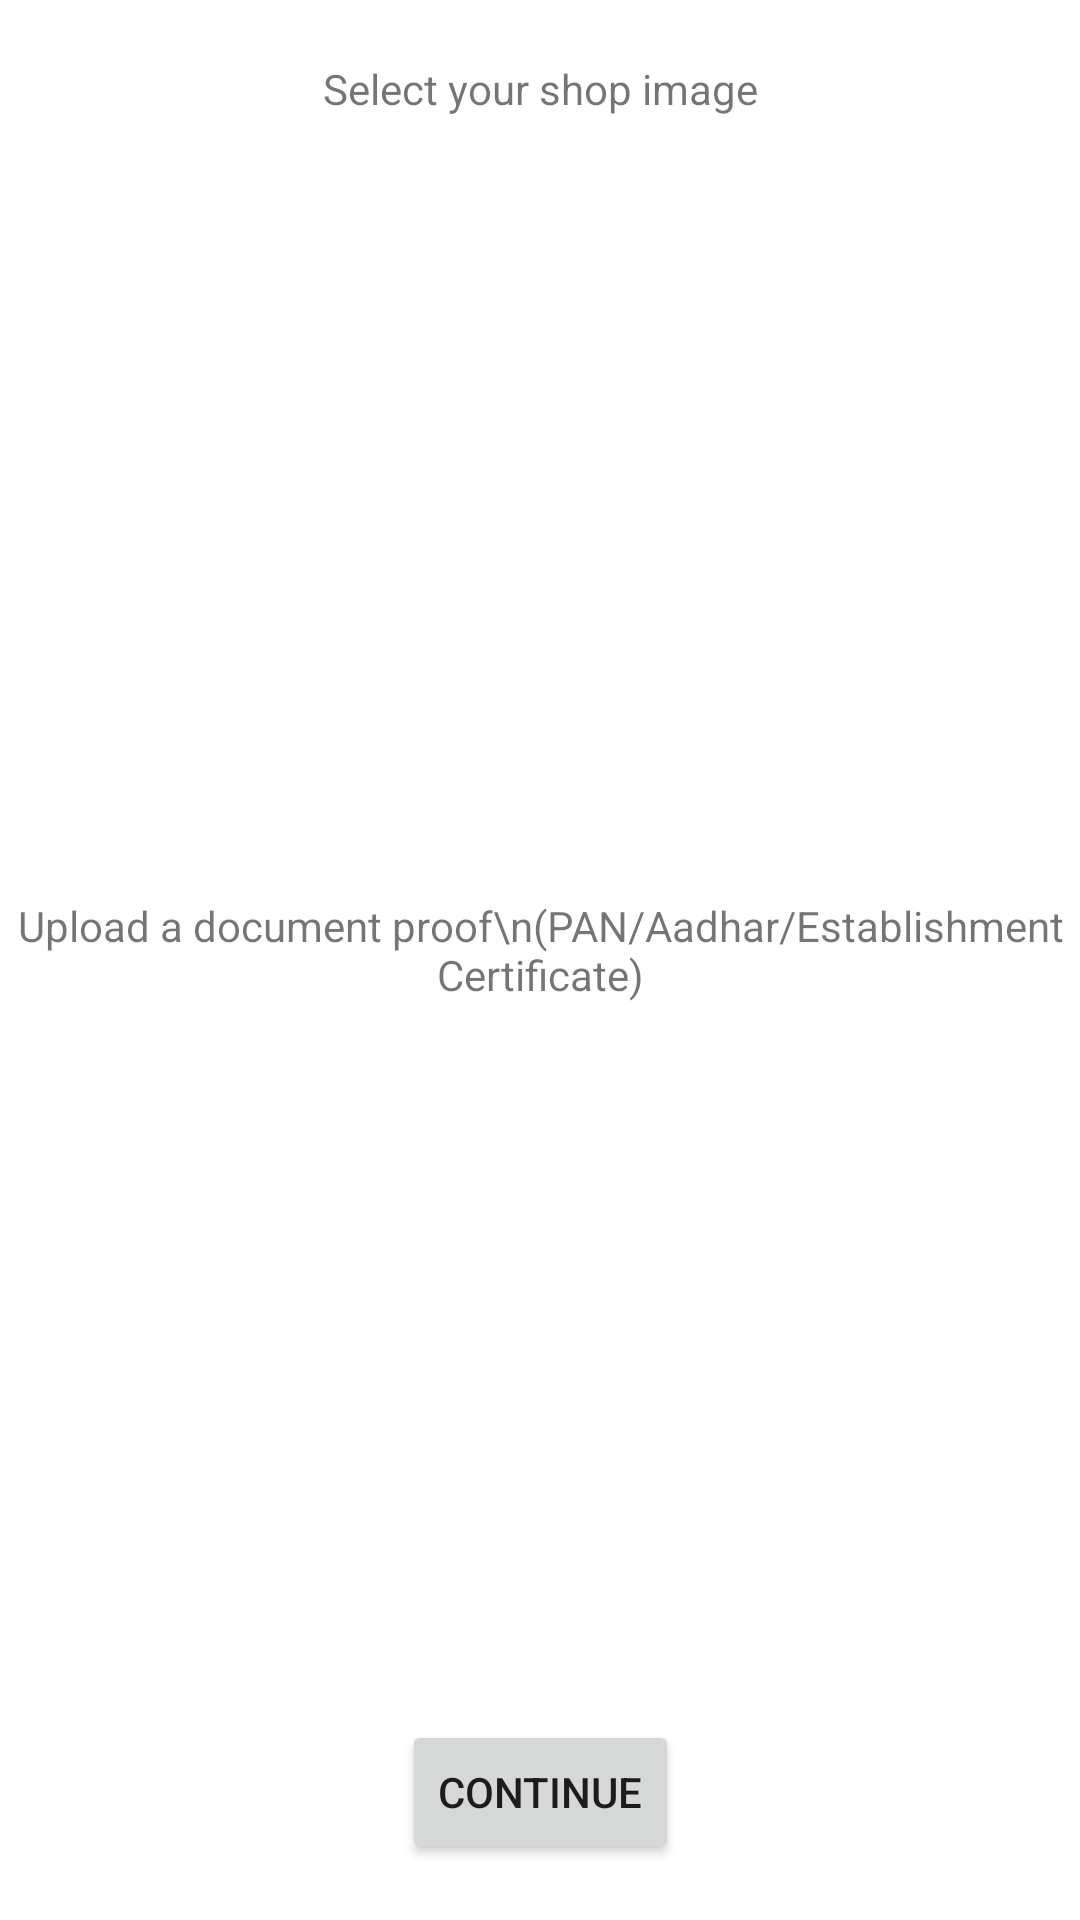

Layout XML and referenced resources for this Android screen:
<!-- AndroidManifest.xml: application theme AppTheme -->
<!-- res/layout/fragment_signup_shop_identification_info.xml -->
<?xml version="1.0" encoding="utf-8"?>
<androidx.constraintlayout.widget.ConstraintLayout xmlns:android="http://schemas.android.com/apk/res/android"
    xmlns:app="http://schemas.android.com/apk/res-auto"
    android:layout_width="match_parent"
    android:layout_height="match_parent">

    <ImageView
        android:id="@+id/imageDisplaySelector"
        android:layout_width="200dp"
        android:layout_height="200dp"
        android:layout_marginTop="20dp"
        android:clickable="true"
        android:src="@mipmap/ic_launcher_round"
        app:layout_constraintBottom_toBottomOf="parent"
        app:layout_constraintEnd_toEndOf="parent"
        app:layout_constraintHorizontal_bias="0.5"
        app:layout_constraintStart_toStartOf="parent"
        app:layout_constraintTop_toBottomOf="@+id/textView5"
        app:layout_constraintVertical_bias="0.0" />

    <TextView
        android:id="@+id/textView5"
        android:layout_width="wrap_content"
        android:layout_height="wrap_content"
        android:layout_marginTop="20dp"
        android:text="Select your shop image"
        app:layout_constraintBottom_toBottomOf="parent"
        app:layout_constraintEnd_toEndOf="parent"
        app:layout_constraintStart_toStartOf="parent"
        app:layout_constraintTop_toTopOf="parent"
        app:layout_constraintVertical_bias="0.0" />

    <TextView
        android:id="@+id/textView6"
        android:layout_width="wrap_content"
        android:layout_height="wrap_content"
        android:layout_marginStart="20dp"
        android:layout_marginTop="40dp"
        android:layout_marginEnd="20dp"
        android:text="Upload a document proof\n(PAN/Aadhar/Establishment Certificate)"
        android:textAlignment="center"
        app:layout_constraintBottom_toBottomOf="parent"
        app:layout_constraintEnd_toEndOf="parent"
        app:layout_constraintStart_toStartOf="parent"
        app:layout_constraintTop_toBottomOf="@+id/imageDisplaySelector"
        app:layout_constraintVertical_bias="0.0" />

    <ImageView
        android:id="@+id/documentDisplaySelector"
        android:layout_width="200dp"
        android:layout_height="200dp"
        android:layout_marginTop="20dp"
        android:clickable="true"
        android:src="@mipmap/ic_launcher_round"
        app:layout_constraintBottom_toBottomOf="parent"
        app:layout_constraintEnd_toEndOf="parent"
        app:layout_constraintHorizontal_bias="0.5"
        app:layout_constraintStart_toStartOf="parent"
        app:layout_constraintTop_toBottomOf="@+id/textView6"
        app:layout_constraintVertical_bias="0.0" />

    <Button
        android:id="@+id/continueButton"
        android:layout_width="wrap_content"
        android:layout_height="wrap_content"
        android:text="Continue"
        app:layout_constraintBottom_toBottomOf="parent"
        app:layout_constraintEnd_toEndOf="parent"
        app:layout_constraintStart_toStartOf="parent"
        app:layout_constraintTop_toBottomOf="@+id/documentDisplaySelector" />


</androidx.constraintlayout.widget.ConstraintLayout>
<!-- resources referenced by this layout -->
<resources>
  <style name="AppTheme" parent="Theme.MaterialComponents.Light.NoActionBar">
          
          <item name="colorPrimary">@color/colorPrimary</item>
          <item name="colorPrimaryDark">@color/colorPrimaryDark</item>
          <item name="colorAccent">@color/colorAccent</item>
      </style>
  <color name="colorPrimary">#6200EE</color>
  <color name="colorPrimaryDark">#3700B3</color>
  <color name="colorAccent">#03DAC5</color>
</resources>
